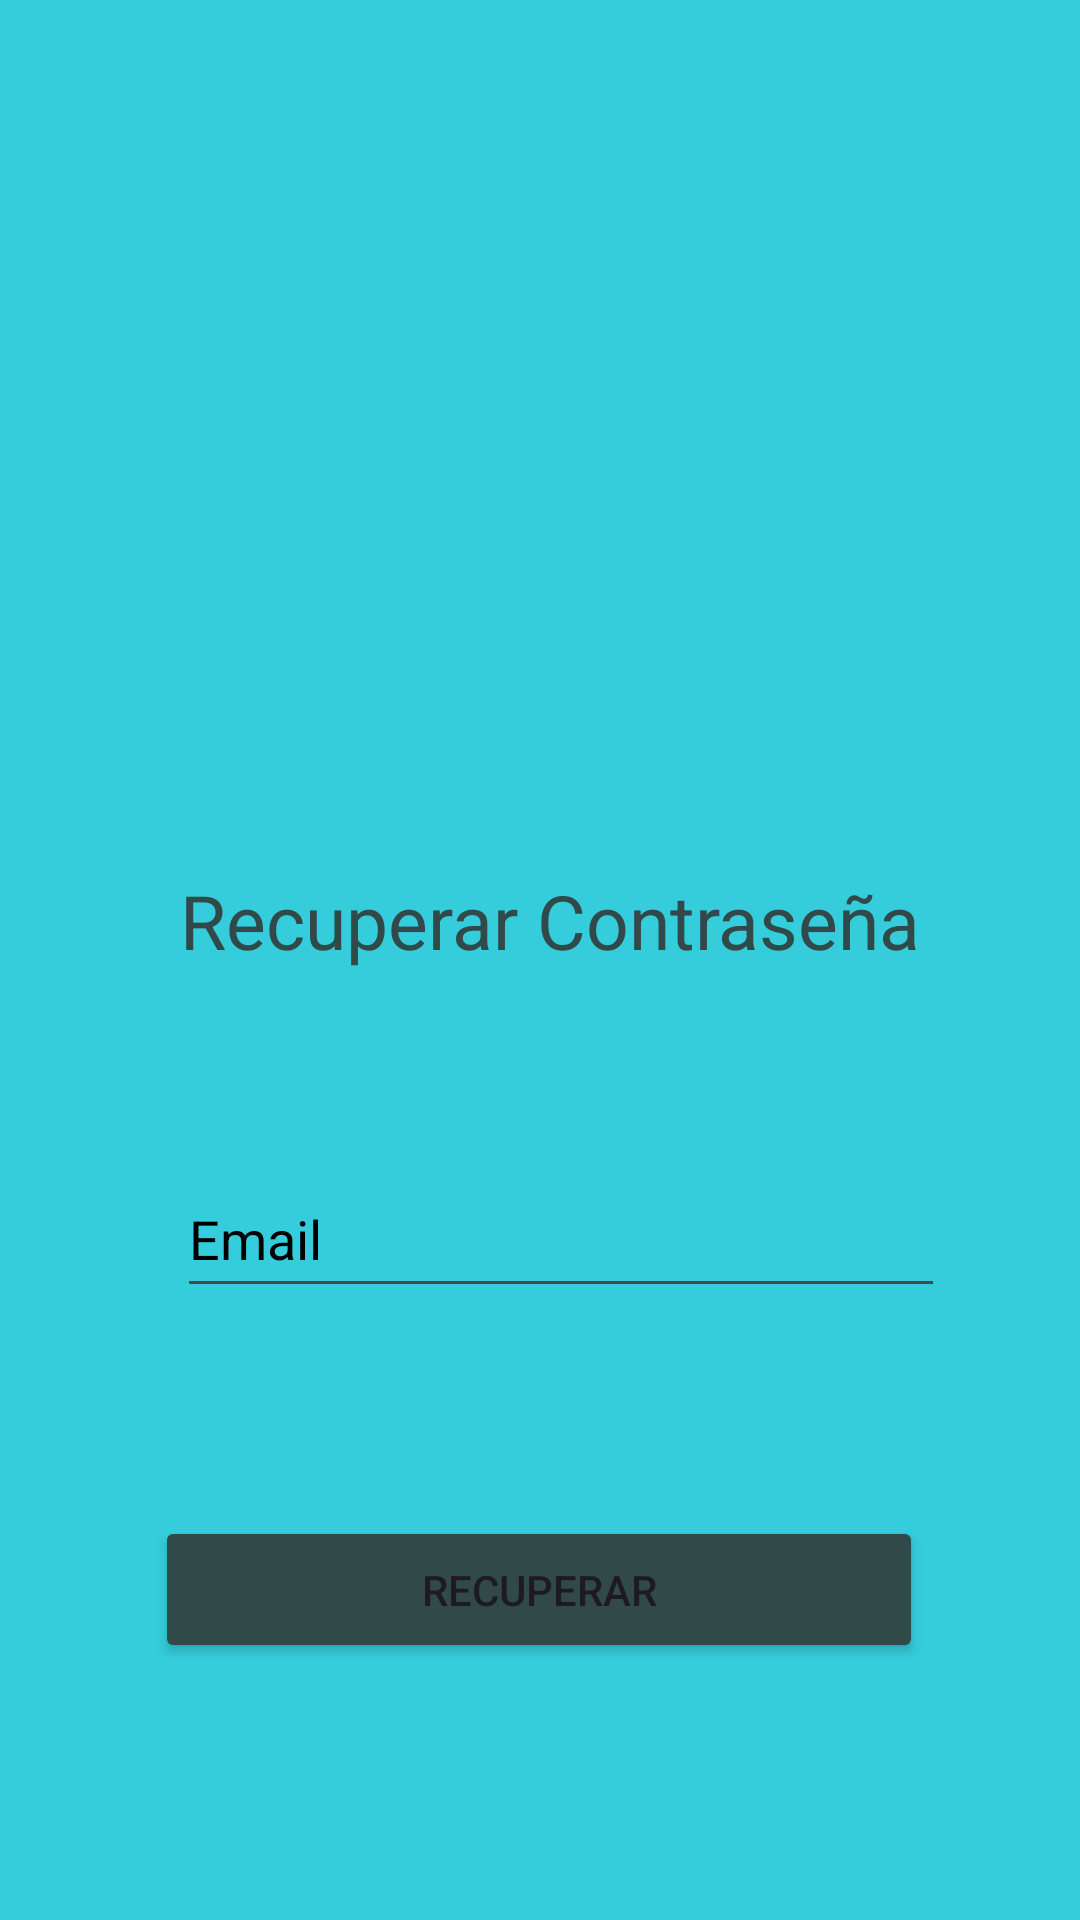

Android layout source for this screen:
<!-- AndroidManifest.xml: application theme Theme.AppClubdeportivo -->
<!-- res/layout/activity_recuperar_contrasena.xml -->
<?xml version="1.0" encoding="utf-8"?>
<androidx.constraintlayout.widget.ConstraintLayout xmlns:android="http://schemas.android.com/apk/res/android"
    xmlns:app="http://schemas.android.com/apk/res-auto"
    xmlns:tools="http://schemas.android.com/tools"
    android:id="@+id/main"
    android:layout_width="match_parent"
    android:layout_height="match_parent"
    android:background="@color/electric_cyan"
    tools:context=".RecuperarContrasenaActivity">

    <ImageView
        android:id="@+id/logo"
        android:layout_width="408dp"
        android:layout_height="286dp"
        android:contentDescription="@string/logoDesc"
        android:src="@drawable/club_deportivo_mateo"
        app:layout_constraintBottom_toBottomOf="parent"
        app:layout_constraintEnd_toEndOf="parent"
        app:layout_constraintHorizontal_bias="0.571"
        app:layout_constraintStart_toStartOf="parent"
        app:layout_constraintTop_toTopOf="parent"
        app:layout_constraintVertical_bias="0.073" />


    <EditText
        android:id="@+id/usernameEditText"
        android:layout_width="256dp"
        android:layout_height="49dp"
        android:autofillHints="username"
        android:ems="10"
        android:hint="@string/mail"
        android:inputType="text"
        android:textColorHint="@color/black"
        app:layout_constraintBottom_toBottomOf="parent"
        app:layout_constraintEnd_toEndOf="parent"
        app:layout_constraintHorizontal_bias="0.567"
        app:layout_constraintStart_toStartOf="parent"
        app:layout_constraintTop_toTopOf="parent"
        app:layout_constraintVertical_bias="0.655" />

    <TextView
        android:id="@+id/textView2"
        android:layout_width="274dp"
        android:layout_height="41dp"
        android:text="Recuperar Contraseña"
        android:textAlignment="center"
        android:textColor="@color/blue_gray"
        android:textSize="25sp"
        app:layout_constraintBottom_toBottomOf="parent"
        app:layout_constraintEnd_toEndOf="parent"
        app:layout_constraintHorizontal_bias="0.54"
        app:layout_constraintStart_toStartOf="parent"
        app:layout_constraintTop_toTopOf="parent"
        app:layout_constraintVertical_bias="0.484" />

    <ImageButton
        android:id="@+id/btnMenu"
        android:layout_width="48dp"
        android:layout_height="48dp"
        android:background="@color/electric_cyan"
        android:contentDescription="@string/btnMenuDesc"
        app:tint="@color/black"
        app:layout_constraintBottom_toBottomOf="parent"
        app:layout_constraintEnd_toEndOf="parent"
        app:layout_constraintHorizontal_bias="0.958"
        app:layout_constraintStart_toStartOf="parent"
        app:layout_constraintTop_toTopOf="parent"
        app:layout_constraintVertical_bias="0.022"
        app:srcCompat="@drawable/ic_menu" />

    <Button
        android:id="@+id/btnRecuperar"
        android:layout_width="256dp"
        android:layout_height="49dp"
        android:backgroundTint="@color/blue_gray"
        android:text="@string/recoverPassword"
        app:layout_constraintBottom_toBottomOf="parent"
        app:layout_constraintEnd_toEndOf="parent"
        app:layout_constraintHorizontal_bias="0.498"
        app:layout_constraintStart_toStartOf="parent"
        app:layout_constraintTop_toTopOf="parent"
        app:layout_constraintVertical_bias="0.855" />

</androidx.constraintlayout.widget.ConstraintLayout>
<!-- resources referenced by this layout -->
<resources>
  <color name="black">#FF000000</color>
  <color name="blue_gray">#314949</color>
  <color name="electric_cyan">#35CCDB</color>
  <string name="btnMenuDesc">Botón menú desplegable</string>
  <string name="logoDesc">Logo del Club Deportivo Mateo</string>
  <string name="mail">Email</string>
  <string name="recoverPassword">Recuperar</string>
  <style name="Theme.AppClubdeportivo" parent="Base.Theme.AppClubdeportivo" />
  <style name="Base.Theme.AppClubdeportivo" parent="Theme.Material3.DayNight.NoActionBar">
          
          
      </style>
</resources>
